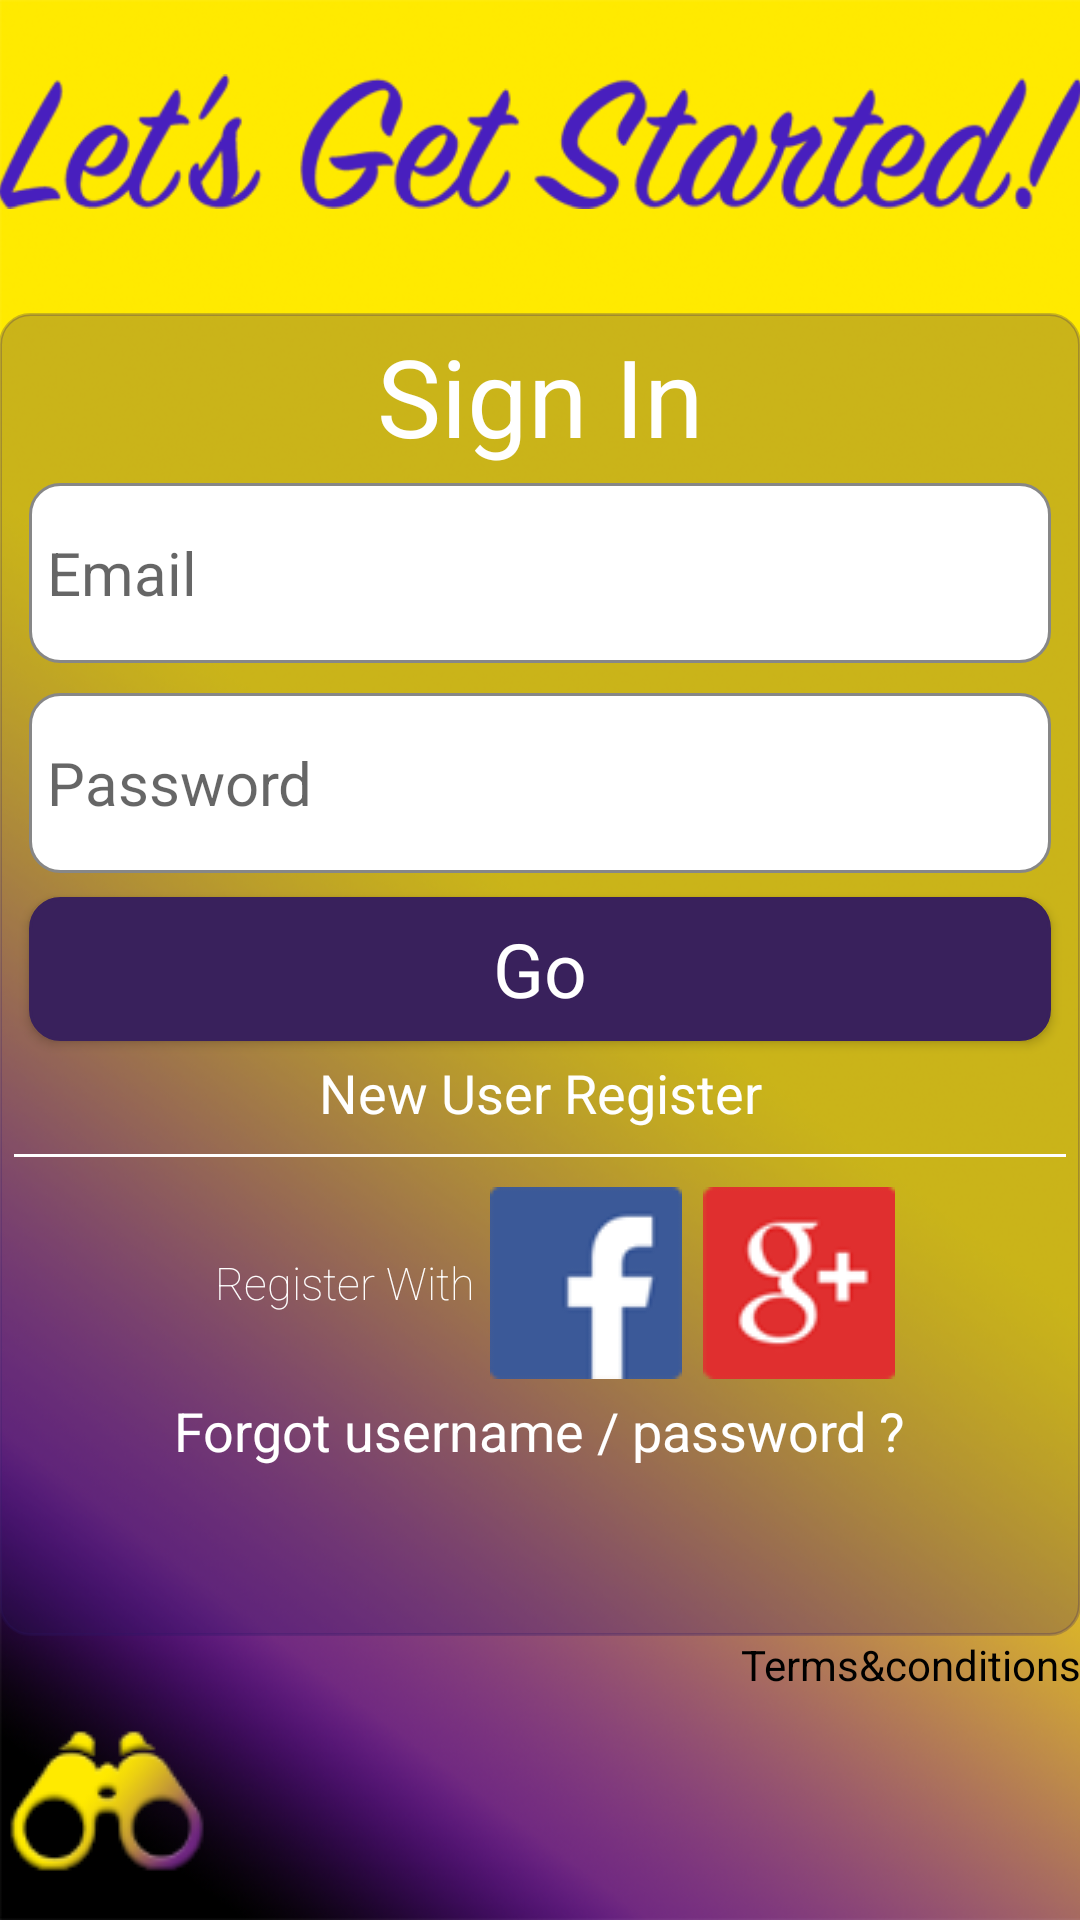

Write the Android layout XML for this screen, with the resource values it uses.
<!-- AndroidManifest.xml: application theme MyMaterialTheme -->
<!-- res/layout/siikloginlayout.xml -->
<?xml version="1.0" encoding="utf-8"?>
<LinearLayout xmlns:android="http://schemas.android.com/apk/res/android"
    xmlns:tools="http://schemas.android.com/tools"
    android:layout_width="match_parent"
    android:layout_height="match_parent"

    android:paddingLeft="@dimen/activity_horizontal_margin"
    android:paddingRight="@dimen/activity_horizontal_margin"
    android:paddingTop="@dimen/activity_vertical_margin"
    android:orientation="vertical"
    android:weightSum="100"
    android:background="@drawable/ic_plane_bg"
    tools:context="cardfrag.andr.lostfindui.MainActivity">

    <ImageView
        android:layout_width="match_parent"
        android:layout_height="0dp"
        android:layout_weight="15"
        android:src="@drawable/ic_header_start"
        android:layout_marginBottom="10dp"

        />

    <include android:id="@+id/loginview"
        layout="@layout/loginlayout"
        android:layout_width="match_parent"
        android:layout_height="0dp"
        android:layout_weight="70"></include>


    <include android:id="@+id/tclayout"
        layout="@layout/tandc"
        android:layout_width="match_parent"
        android:layout_height="0dp"
        android:layout_weight="15"></include>

</LinearLayout>
<!-- res/layout/loginlayout.xml (included above) -->
<?xml version="1.0" encoding="utf-8"?>
<LinearLayout xmlns:android="http://schemas.android.com/apk/res/android"
    android:orientation="vertical" android:layout_width="match_parent"
    android:layout_height="match_parent"
   android:layout_marginTop="15dp"
    android:weightSum="80"
    android:background="@drawable/transparentshape"
    android:id="@+id/loginview"
    >
    <LinearLayout
        android:layout_width="match_parent"
        android:layout_height="0dp"
        android:layout_weight="50"
        android:layout_below="@+id/label"
        android:id="@+id/login_layout"
        android:gravity="center"
        android:orientation="vertical">

    <TextView
        android:layout_width="match_parent"
        android:layout_height="wrap_content"
        android:text="Sign In"
        android:fontFamily="sans-serif"
        android:textStyle="normal"
        android:gravity="center"
        android:textSize="36sp"
        android:textColor="#ffffff"
        android:layout_marginBottom="5dp"
       />
        <EditText
            android:layout_width="match_parent"
            android:layout_height="wrap_content"
            android:hint="Email"
            android:id="@+id/login_email"
            android:fontFamily="sans-serif"
            android:textStyle="normal"
            android:textColor="#000000"
            android:textSize="20sp"
            android:layout_marginLeft="10dp"
            android:layout_marginRight="10dp"
            android:layout_marginBottom="10dp"
            android:background="@drawable/edittextnewstyle"
            android:paddingLeft="6dp"
            android:singleLine="true"
            />

        <EditText
            android:layout_width="match_parent"
            android:layout_height="wrap_content"
            android:fontFamily="sans-serif"
            android:textStyle="normal"
            android:hint="Password"
            android:textSize="20sp"
            android:id="@+id/login_pwd"
            android:textColor="#000000"
            android:layout_marginLeft="10dp"
            android:layout_marginRight="10dp"
            android:layout_marginBottom="8dp"
            android:background="@drawable/edittextnewstyle"
            android:inputType="textPassword"
            android:paddingLeft="6dp"
          android:singleLine="true"
            />
        <Button
            android:layout_width="match_parent"
            android:layout_height="wrap_content"
            android:fontFamily="sans-serif"
            android:textStyle="normal"
            android:textSize="25sp"
            android:layout_marginLeft="10dp"
            android:layout_marginRight="10dp"
            android:textColor="#ffffff"
            android:background="@drawable/buttonshape"
            android:textAllCaps="false"
            android:id="@+id/login"
            android:gravity="center"
            android:text="Go"/>

        <TextView
            android:layout_width="match_parent"
            android:layout_height="wrap_content"
            android:text="New User Register"
            android:id="@+id/newuser"
            android:gravity="center"
            android:layout_marginTop="5dp"

            android:textColor="#ffffff"
            android:fontFamily="sans-serif"
            android:textStyle="normal"
            android:textSize="18sp"/>



    </LinearLayout>

    <include android:id="@+id/registerview"
        layout="@layout/registrationsection"
        android:layout_width="match_parent"
        android:layout_height="0dp"
        android:layout_weight="30"></include>
    





</LinearLayout>
<!-- res/layout/tandc.xml (included above) -->
<?xml version="1.0" encoding="utf-8"?>
<RelativeLayout xmlns:android="http://schemas.android.com/apk/res/android"
    android:layout_width="match_parent" android:layout_height="match_parent"
    android:layout_marginTop="20dp"
    android:layout_marginLeft="10dp"
    android:layout_marginRight="10dp">
<TextView
    android:layout_width="wrap_content"
    android:layout_height="wrap_content"
    android:layout_alignParentRight="true"
    android:layout_alignParentEnd="true"
    android:id="@+id/tc"
    android:textColor="#000000"
    android:text="Terms&amp;conditions"/>
    <ImageView
        android:layout_width="wrap_content"
        android:layout_height="wrap_content"
        android:layout_below="@id/tc"
        android:id="@+id/footer_logo"
        android:src="@drawable/ic_footerlogo"
        android:layout_alignParentStart="true"
        android:layout_alignParentLeft="true"/>

</RelativeLayout>
<!-- res/layout/registrationsection.xml (included above) -->
<?xml version="1.0" encoding="utf-8"?>
<LinearLayout
    xmlns:android="http://schemas.android.com/apk/res/android"
    android:layout_width="match_parent"
    android:layout_height="wrap_content"
    android:orientation="vertical"
    android:id="@+id/social_login"
    >

    <View
        android:layout_width="match_parent"
        android:layout_height="1dp"
        android:layout_margin="5dp"
        android:background="#FFffFF"/>
<LinearLayout
    android:layout_width="match_parent"
    android:layout_height="wrap_content"
    android:orientation="horizontal"
    android:layout_marginTop="5dp"
     android:gravity="center"
    android:id="@+id/social_login_child"


 >

    <TextView
        android:layout_width="wrap_content"
        android:layout_height="wrap_content"
        android:text="Register With"
        android:layout_gravity="center_vertical"
        android:textColor="#ffffff"

        android:layout_marginLeft="10dp"
        android:paddingRight="5dp"
        android:fontFamily="sans-serif-thin"
        android:textStyle="normal"
        android:textSize="15sp"/>
    <ImageButton
        android:layout_width="wrap_content"
        android:layout_height="wrap_content"

        android:layout_marginRight="5dp"
        android:id="@+id/fbook"
        android:layout_gravity="center_vertical"
        android:background="@drawable/ic_fb"
        android:scaleType="centerInside"
      />
    <ImageButton
        android:layout_width="wrap_content"
        android:layout_height="wrap_content"
        android:layout_gravity="center_vertical"
        android:id="@+id/gplus"
        android:layout_marginLeft="2dp"
        android:scaleType="centerInside"
        android:background="@drawable/ic_gplus"

        />


</LinearLayout>

    <TextView
        android:layout_width="wrap_content"
        android:layout_height="wrap_content"
        android:text="Forgot username / password ?"
        android:textColor="#ffffff"
        android:layout_marginTop="5dp"
         android:layout_gravity="center"
        android:id="@+id/forgot_login"
        android:fontFamily="sans-serif"
        android:textStyle="normal"
        android:textSize="18sp"
        ></TextView>
</LinearLayout>

<!-- resources referenced by this layout -->
<resources>
  <!-- drawable buttonshape (drawable) -->
  <?xml version="1.0" encoding="utf-8"?>
  <shape xmlns:android="http://schemas.android.com/apk/res/android" android:shape="rectangle" >
      <corners
          android:radius="10dp"
          />
      <gradient
          android:angle="45"
          android:centerX="35%"
          android:centerColor="#39215c"
          android:startColor="#39215c"
          android:endColor="#39215c"
          android:type="linear"
          />
      <padding
          android:left="0dp"
          android:top="0dp"
          android:right="0dp"
          android:bottom="0dp"
          />
  
      <stroke
          android:width="1dp"
          android:color="#39215c"
          />
  </shape>
  
  
  <!-- drawable edittextnewstyle (drawable) -->
  <?xml version="1.0" encoding="utf-8"?>
  <shape xmlns:android="http://schemas.android.com/apk/res/android" android:shape="rectangle" >
      <corners
          android:radius="10dp"
          />
      <gradient
          android:angle="45"
          android:centerX="35%"
          android:centerColor="#ffffff"
          android:startColor="#ffffff"
          android:endColor="#ffffff"
          android:type="linear"
          />
      <padding
          android:left="0dp"
          android:top="0dp"
          android:right="0dp"
          android:bottom="0dp"
          />
      <size
          android:width="270dp"
          android:height="60dp"
          />
      <stroke
          android:width="1dp"
          android:color="#878787"
          />
  </shape>
  
  
  
  <!-- drawable ic_fb: png bitmap (drawable, 2058 bytes) -->
  <!-- drawable ic_footerlogo: png bitmap (drawable, 6103 bytes) -->
  <!-- drawable ic_gplus: png bitmap (drawable, 3497 bytes) -->
  <!-- drawable ic_header_start: png bitmap (drawable, 15269 bytes) -->
  <!-- drawable ic_plane_bg: png bitmap (drawable, 398056 bytes) -->
  <!-- drawable transparentshape (drawable) -->
  <?xml version="1.0" encoding="utf-8"?>
  <shape xmlns:android="http://schemas.android.com/apk/res/android" android:shape="rectangle" >
      <corners
          android:radius="10dp"
          />
      <gradient
          android:angle="45"
          android:centerX="35%"
          android:centerColor="#402b1464"
          android:startColor="#402b1464"
          android:endColor="#402b1464"
          android:type="linear"
          />
      <padding
          android:left="0dp"
          android:top="0dp"
          android:right="0dp"
          android:bottom="0dp"
          />
  
      <stroke
          android:width="1dp"
          android:color="#402b1464"
          />
  </shape>
  
  
  <style name="MyMaterialTheme" parent="MyMaterialTheme.base">
  
      </style>
  <style name="MyMaterialTheme.base" parent="Theme.AppCompat.Light.DarkActionBar">
          <item name="windowNoTitle">true</item>
          <item name="windowActionBar">false</item>
          <item name="colorPrimary">@color/colorPrimary</item>
          <item name="colorPrimaryDark">@color/colorPrimaryDark</item>
          <item name="colorAccent">@color/colorAccent</item>
          <item name="drawerArrowStyle">@style/DrawerArrowStyle</item>
      </style>
  <color name="colorPrimary">#FFFF00</color>
  <color name="colorPrimaryDark">#000000</color>
  <color name="colorAccent">#FF4081</color>
  <style name="DrawerArrowStyle" parent="@style/Widget.AppCompat.DrawerArrowToggle">
          <item name="spinBars">true</item>
          <item name="color">@color/colordrawer</item>
      </style>
  <color name="colordrawer">#39215c</color>
</resources>
